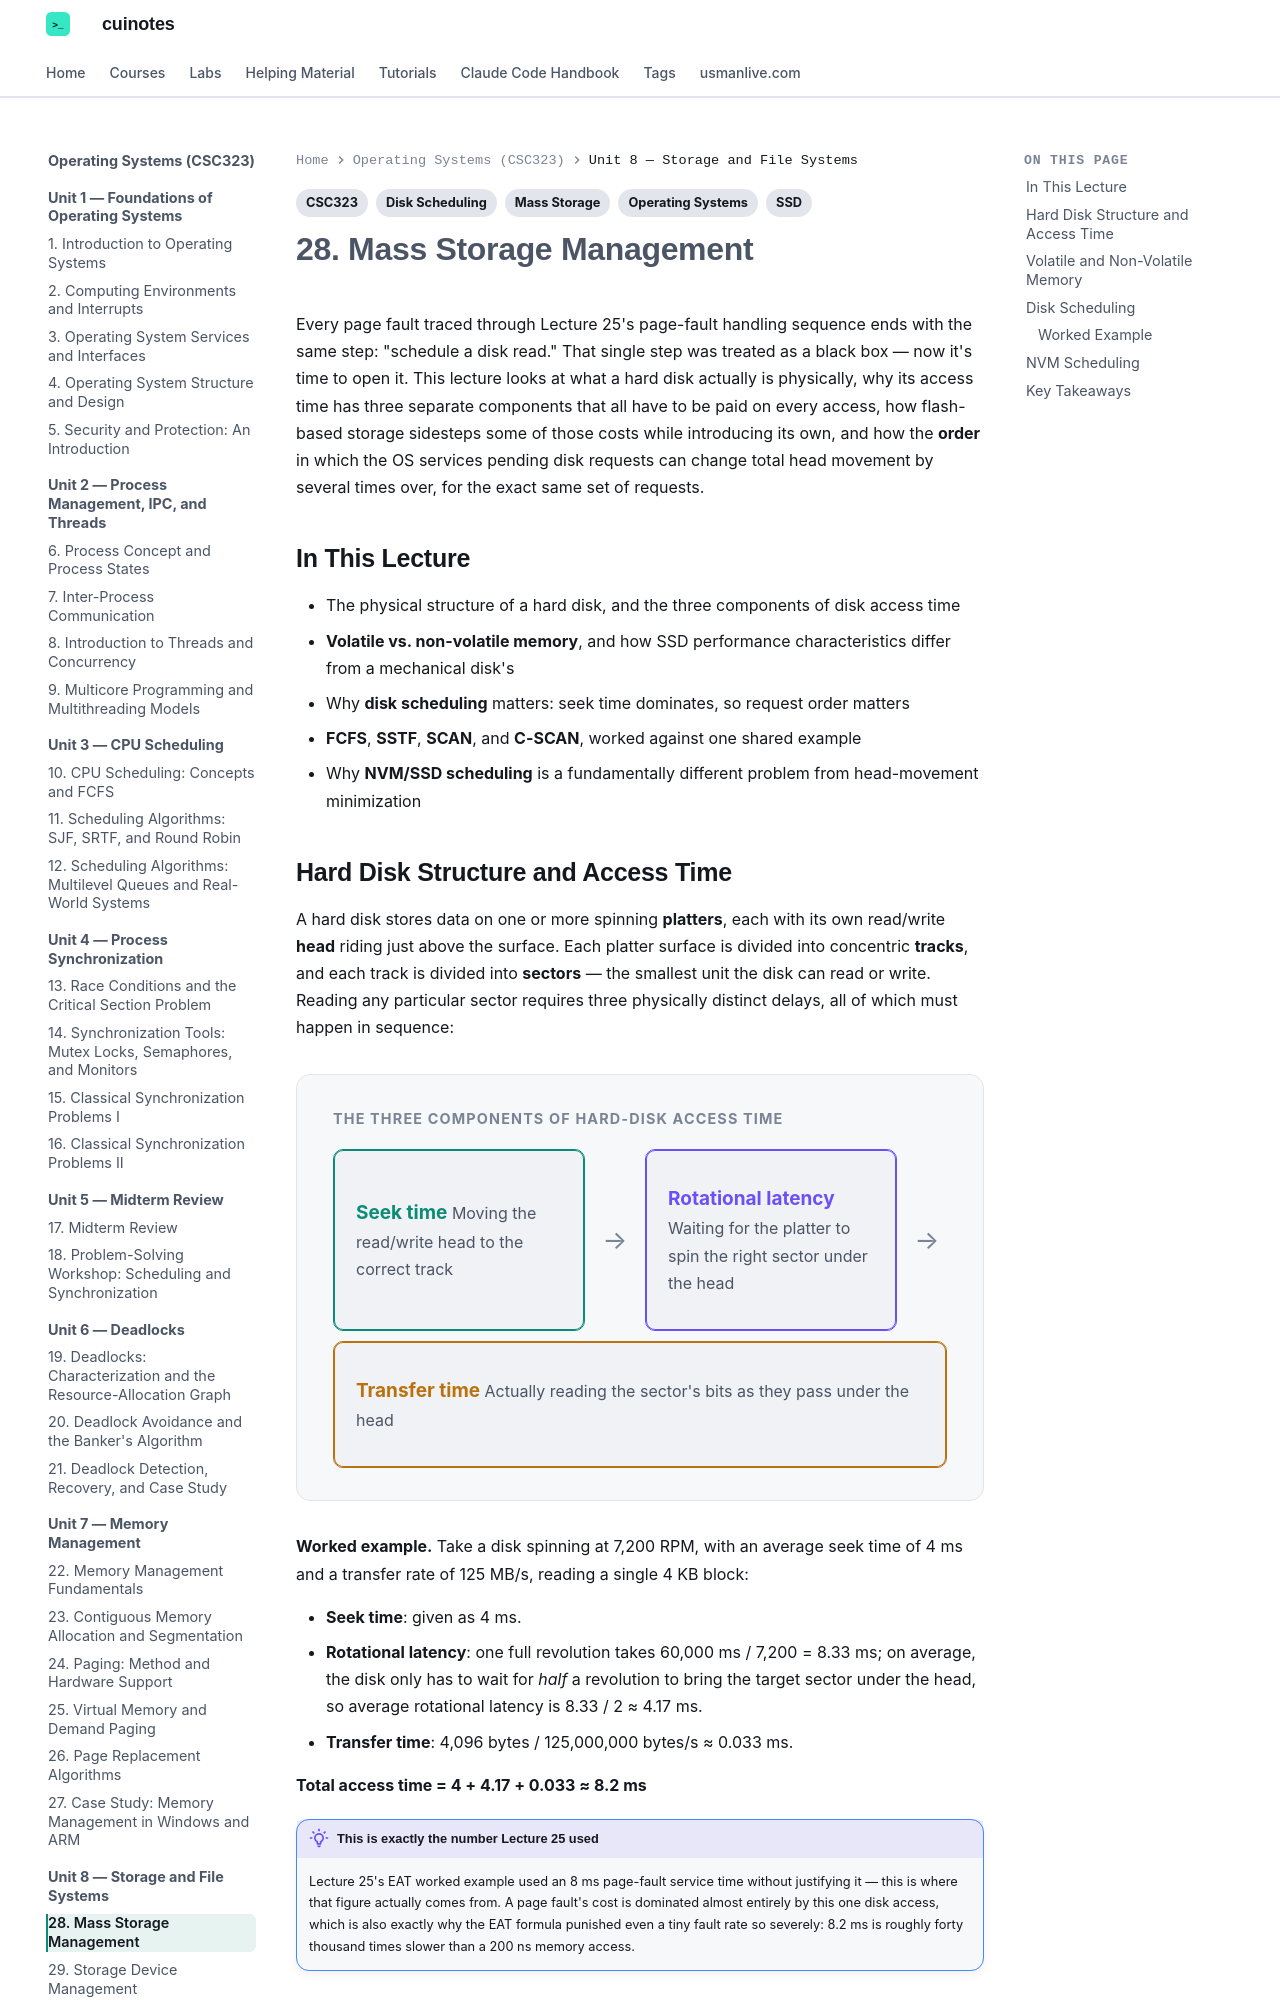

repository: mua22/mern-web-book · page: operating-systems/lecture-28-mass-storage-management/index.html · generator: mkdocs

---
title: "28. Mass Storage Management"
tags:
  - CSC323
  - Operating Systems
  - Mass Storage
  - Disk Scheduling
  - SSD
---

# 28. Mass Storage Management

Every page fault traced through Lecture 25's page-fault handling sequence ends with the
same step: "schedule a disk read." That single step was treated as a black box — now it's
time to open it. This lecture looks at what a hard disk actually is physically, why its
access time has three separate components that all have to be paid on every access, how
flash-based storage sidesteps some of those costs while introducing its own, and how the
**order** in which the OS services pending disk requests can change total head movement by
several times over, for the exact same set of requests.

## In This Lecture

- The physical structure of a hard disk, and the three components of disk access time
- **Volatile vs. non-volatile memory**, and how SSD performance characteristics differ from
  a mechanical disk's
- Why **disk scheduling** matters: seek time dominates, so request order matters
- **FCFS**, **SSTF**, **SCAN**, and **C-SCAN**, worked against one shared example
- Why **NVM/SSD scheduling** is a fundamentally different problem from head-movement
  minimization
